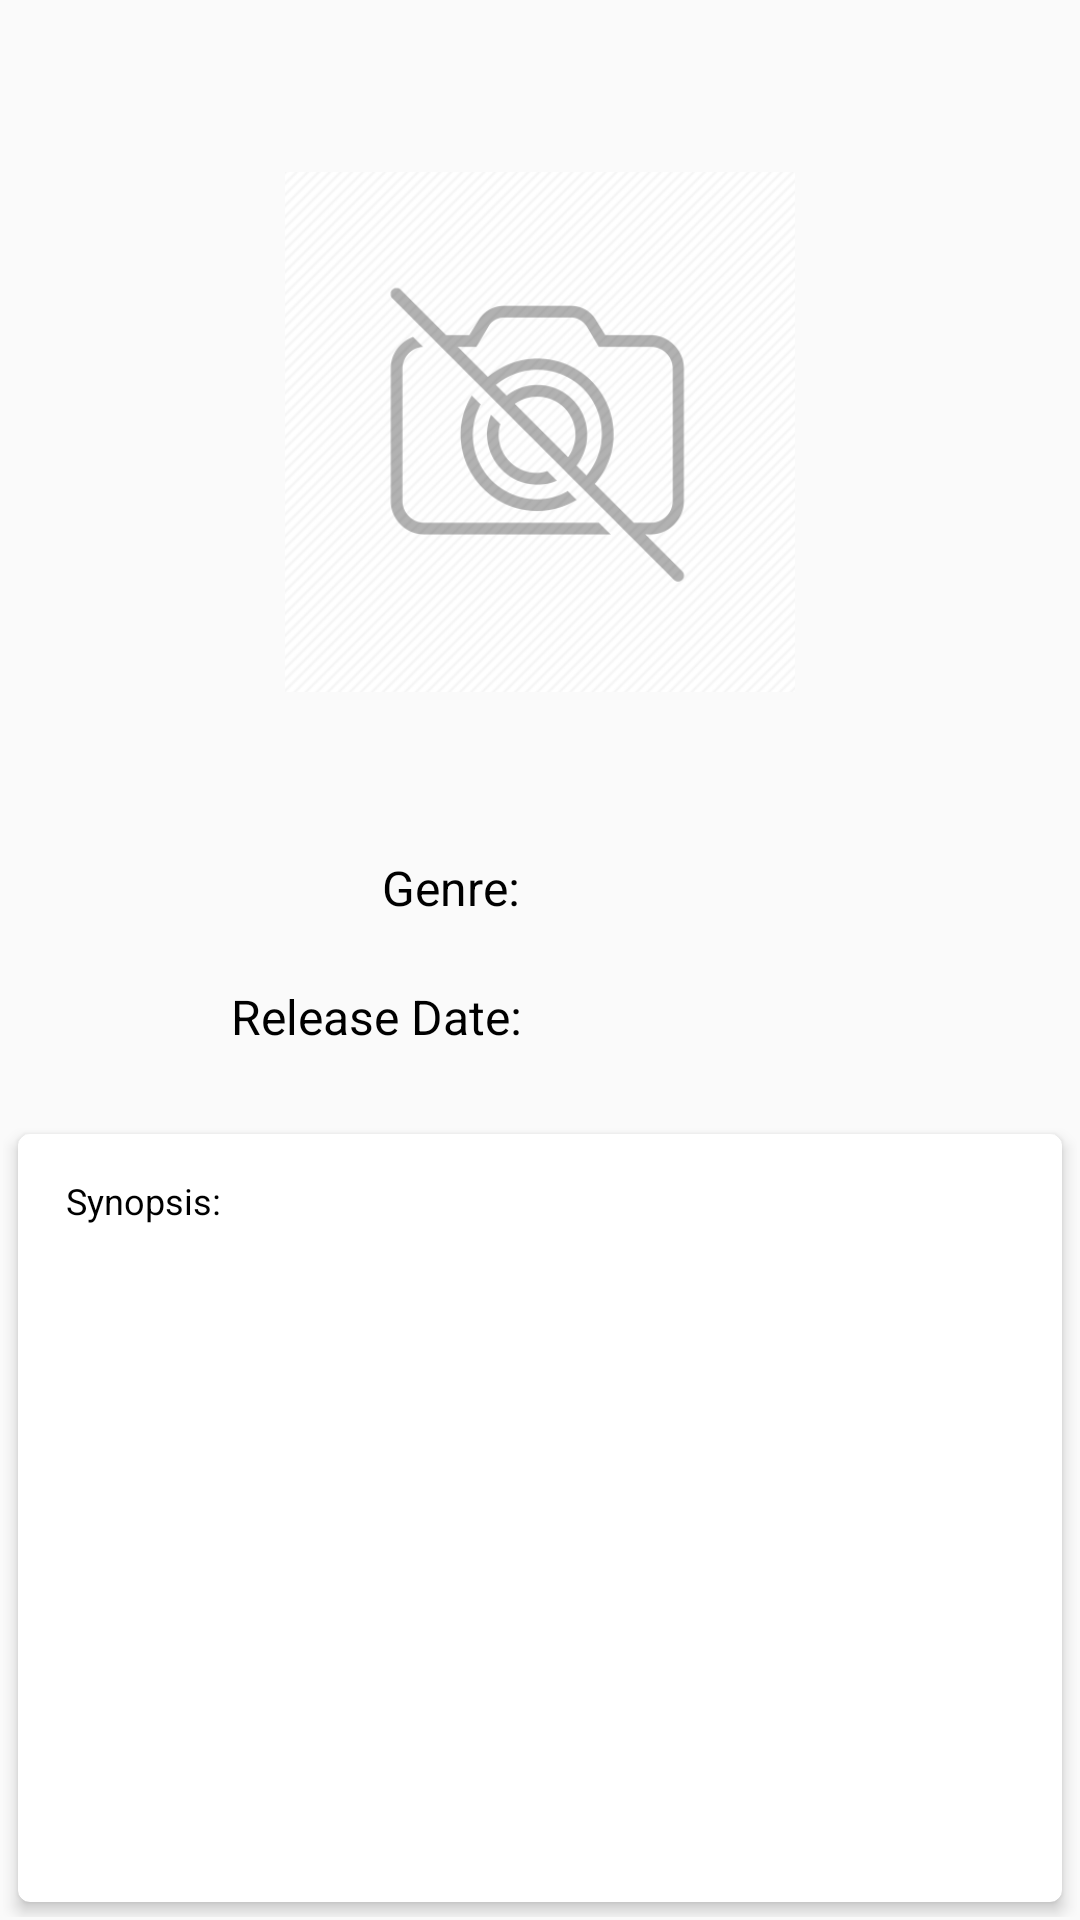

The Android layout XML behind this screen, and the referenced resources:
<!-- AndroidManifest.xml: application theme AppTheme -->
<!-- res/layout/layout_movie_information_details.xml -->
<?xml version="1.0" encoding="utf-8"?>
<LinearLayout
    xmlns:android="http://schemas.android.com/apk/res/android"
    xmlns:card_view="http://schemas.android.com/apk/res-auto"
    xmlns:tools="http://schemas.android.com/tools"
    android:layout_width="match_parent"
    android:layout_height="match_parent"
    android:orientation="vertical"
    android:padding="1dp">

    
    <LinearLayout
        android:layout_width="match_parent"
        android:layout_height="wrap_content"
        android:gravity="center_horizontal"
        android:orientation="horizontal"
        android:padding="5dp">

        
        <LinearLayout
            android:layout_width="match_parent"
            android:layout_height="match_parent"
            android:gravity="center_vertical"
            android:orientation="vertical"
            android:padding="8dp">

            
            <ImageView
                android:id="@+id/image_movie_picture_detail"
                android:layout_width="170dp"
                android:layout_height="260dp"
                android:scaleType="centerCrop"
                android:layout_gravity="center_horizontal"
                android:src="@drawable/placeholder"
                android:contentDescription="@string/movie_detail_image_description"/>

            
            <LinearLayout
                android:layout_marginTop="10dp"
                android:layout_marginBottom="0dp"
                android:layout_width="match_parent"
                android:layout_height="wrap_content"
                android:gravity="center_horizontal"
                android:orientation="vertical">

                <TextView
                    android:id="@+id/textview_movie_genre_detail_label"
                    style="@style/text_movie_detail"
                    android:layout_width="wrap_content"
                    android:layout_height="20dp"
                    android:paddingEnd="60dp"
                    android:paddingStart="0dp"
                    android:text="@string/label_movie_detail_genre"
                    android:textAlignment="textEnd" />

                <TextView
                    android:id="@+id/textview_movie_genre_detail"
                    style="@style/text_movie_detail"
                    android:layout_width="wrap_content"
                    android:maxLines="4"
                    android:layout_height="20dp"
                    android:paddingStart="5dp"
                    android:paddingEnd="0dp"
                    tools:text="@string/detail_genre_content"/>

            </LinearLayout>

            
            <LinearLayout
                android:layout_marginTop="0dp"
                android:layout_marginBottom="10dp"
                android:layout_width="match_parent"
                android:layout_height="wrap_content"
                android:gravity="center_horizontal"
                android:orientation="horizontal">

                <TextView
                    android:id="@+id/textview_movie_release_date_detail_label"
                    style="@style/text_movie_detail"
                    android:layout_width="105dp"
                    android:layout_height="20dp"
                    android:layout_gravity="end"
                    android:text="@string/label_movie_detail_release_date"
                    android:textAlignment="textEnd" />

                <TextView
                    android:id="@+id/textview_movie_release_date_detail"
                    style="@style/text_movie_detail"
                    android:layout_width="115dp"
                    android:layout_height="20dp"
                    android:paddingStart="5dp"
                    android:paddingEnd="0dp"
                    tools:text="@string/detail_release_date_content"/>

            </LinearLayout>

        </LinearLayout>

    </LinearLayout>

    
    <android.support.v7.widget.CardView
        android:layout_width="match_parent"
        android:layout_height="match_parent"
        android:layout_margin="5dp"
        card_view:contentPadding="4dp"
        card_view:cardCornerRadius="4dp"
        card_view:cardElevation="3dp">

        <LinearLayout
            android:id="@+id/lnSynopsis"
            android:layout_width="match_parent"
            android:layout_height="wrap_content"
            android:layout_margin="5dp"
            android:orientation="vertical">

            
            <TextView
                android:id="@+id/textview_movie_overview_label"
                style="@style/text_movie_overview"
                android:layout_width="match_parent"
                android:layout_margin="5dp"
                android:layout_height="20dp"
                android:paddingStart="2dp"
                android:paddingEnd="0dp"
                android:text="@string/label_movie_detail_overview" />

            
            <ScrollView
                android:id="@+id/scrollViewChild"
                android:layout_width="match_parent"
                android:layout_height="125dp">

                <TextView
                    android:id="@+id/textview_movie_overview_detail"
                    style="@style/text_movie_detail"
                    android:layout_width="match_parent"
                    android:layout_height="125dp"
                    android:paddingStart="10dp"
                    android:paddingEnd="10dp"
                    tools:text="@string/detail_sinopsis_content"/>

            </ScrollView>

        </LinearLayout>

    </android.support.v7.widget.CardView>

</LinearLayout>
<!-- resources referenced by this layout -->
<resources>
  <!-- drawable placeholder: png bitmap (drawable, 40547 bytes) -->
  <string name="detail_genre_content">Drama, Comedy, Adventure, Family</string>
  <string name="detail_release_date_content">2019-01-31</string>
  <string name="detail_sinopsis_content">When Alita awakens with no memory of who she is in a
          future world she does not recognize, she is taken in by Ido, a compassionate doctor who
          realizes that somewhere in this abandoned cyborg shell is the heart and soul of a young
          woman with an extraordinary past.</string>
  <string name="label_movie_detail_genre">Genre:</string>
  <string name="label_movie_detail_overview">Synopsis: </string>
  <string name="label_movie_detail_release_date">Release Date: </string>
  <string name="movie_detail_image_description">Movie image shown in the detail screen page</string>
  <style name="text_movie_detail">
          <item name="android:layout_margin">1dp</item>
          <item name="android:textSize">16dp</item>
          <item name="android:textColor">#000000</item>
      </style>
  <style name="text_movie_overview">
          <item name="android:layout_margin">1dp</item>
          <item name="android:textSize">12dp</item>
          <item name="android:textColor">#000000</item>
      </style>
  <style name="AppTheme" parent="Theme.AppCompat.Light.DarkActionBar">
          
          <item name="colorPrimary">@color/colorPrimary</item>
          <item name="colorPrimaryDark">@color/colorPrimaryDark</item>
          <item name="colorAccent">@color/colorAccent</item>
  
          <item name="android:windowContentTransitions">true</item>
      </style>
  <color name="colorPrimary">#000000</color>
  <color name="colorPrimaryDark">#303F9F</color>
  <color name="colorAccent">#FF4081</color>
</resources>
